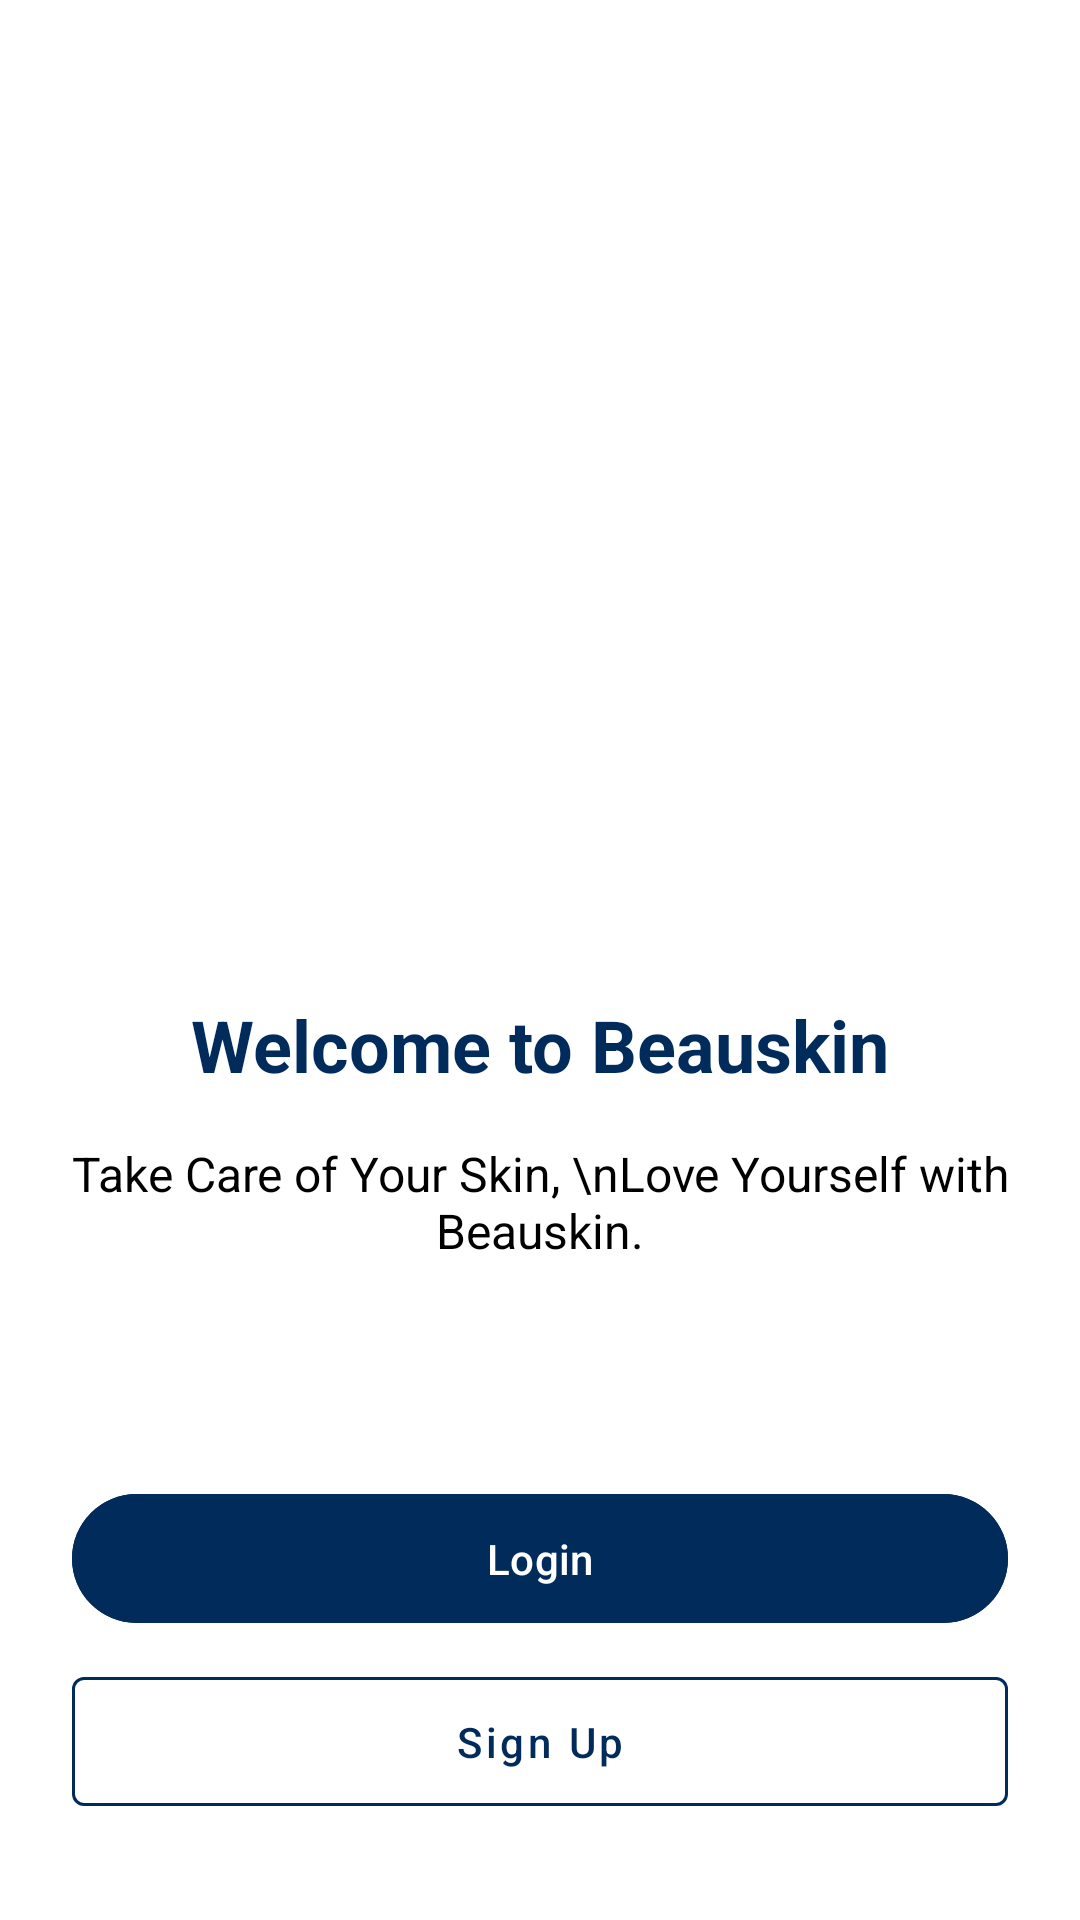

Android layout source for this screen:
<!-- AndroidManifest.xml: application theme Theme.BangkitCapstone -->
<!-- res/layout/activity_welcome.xml -->
<?xml version="1.0" encoding="utf-8"?>
<androidx.constraintlayout.widget.ConstraintLayout xmlns:android="http://schemas.android.com/apk/res/android"
    xmlns:app="http://schemas.android.com/apk/res-auto"
    android:layout_width="match_parent"
    android:layout_height="match_parent"
    android:background="?android:attr/colorBackground">

    <ImageView
        android:id="@+id/welcomeImage"
        android:layout_width="0dp"
        android:layout_height="0dp"
        android:src="@drawable/skin"
        android:scaleType="centerCrop"
        android:adjustViewBounds="true"
        app:layout_constraintDimensionRatio="1:1"
        app:layout_constraintWidth_percent="0.7"
        app:layout_constraintTop_toTopOf="parent"
        app:layout_constraintStart_toStartOf="parent"
        app:layout_constraintEnd_toEndOf="parent"
        android:layout_marginTop="48dp"/>

    <TextView
        android:id="@+id/welcomeTitle"
        android:layout_width="wrap_content"
        android:layout_height="wrap_content"
        android:text="Welcome to Beauskin"
        android:textSize="24sp"
        android:textStyle="bold"
        android:textColor="?attr/colorPrimary"
        android:layout_marginTop="32dp"
        app:layout_constraintTop_toBottomOf="@id/welcomeImage"
        app:layout_constraintStart_toStartOf="parent"
        app:layout_constraintEnd_toEndOf="parent"/>

    <TextView
        android:id="@+id/welcomeDescription"
        android:layout_width="0dp"
        android:layout_height="wrap_content"
        android:text="Take Care of Your Skin, \nLove Yourself with Beauskin."
        android:textSize="16sp"
        android:textAlignment="center"
        android:layout_marginTop="16dp"
        android:layout_marginHorizontal="10dp"
        app:layout_constraintTop_toBottomOf="@id/welcomeTitle"
        app:layout_constraintStart_toStartOf="parent"
        app:layout_constraintEnd_toEndOf="parent"/>

    <LinearLayout
        android:id="@+id/buttonLayout"
        android:layout_width="match_parent"
        android:layout_height="wrap_content"
        android:orientation="vertical"
        android:layout_marginHorizontal="24dp"
        android:layout_marginBottom="32dp"
        app:layout_constraintBottom_toBottomOf="parent">

        <com.google.android.material.button.MaterialButton
            android:id="@+id/btnLogin"
            android:layout_width="match_parent"
            android:layout_height="wrap_content"
            android:text="Login"
            android:textAllCaps="false"
            android:paddingVertical="12dp"
            android:backgroundTint="?attr/colorPrimary"/>

        <com.google.android.material.button.MaterialButton
            android:id="@+id/btnSignIn"
            android:layout_width="match_parent"
            android:layout_height="wrap_content"
            android:text="Sign Up"
            android:textAllCaps="false"
            android:layout_marginTop="8dp"
            android:paddingVertical="12dp"
            style="@style/Widget.MaterialComponents.Button.OutlinedButton"
            app:strokeColor="?attr/colorPrimary"
            android:textColor="?attr/colorPrimary"/>

    </LinearLayout>

</androidx.constraintlayout.widget.ConstraintLayout>
<!-- resources referenced by this layout -->
<resources>
  <style name="Theme.BangkitCapstone" parent="Base.Theme.BangkitCapstone" />
  <style name="Base.Theme.BangkitCapstone" parent="Theme.Material3.DayNight.NoActionBar">
          
           <item name="colorPrimary">@color/navy_blue</item>
          <item name="android:colorBackground">@color/white</item>
          <item name="colorSurface">@color/white</item>
  
          <item name="android:textColor">@color/black</item>
          <item name="android:textColorPrimary">@color/black</item>
          <item name="android:textColorSecondary">@color/light_gray</item>
      </style>
  <color name="navy_blue">#002B5B</color>
  <color name="white">#FFFFFFFF</color>
  <color name="black">#FF000000</color>
  <color name="light_gray">#D9D9D9</color>
</resources>
